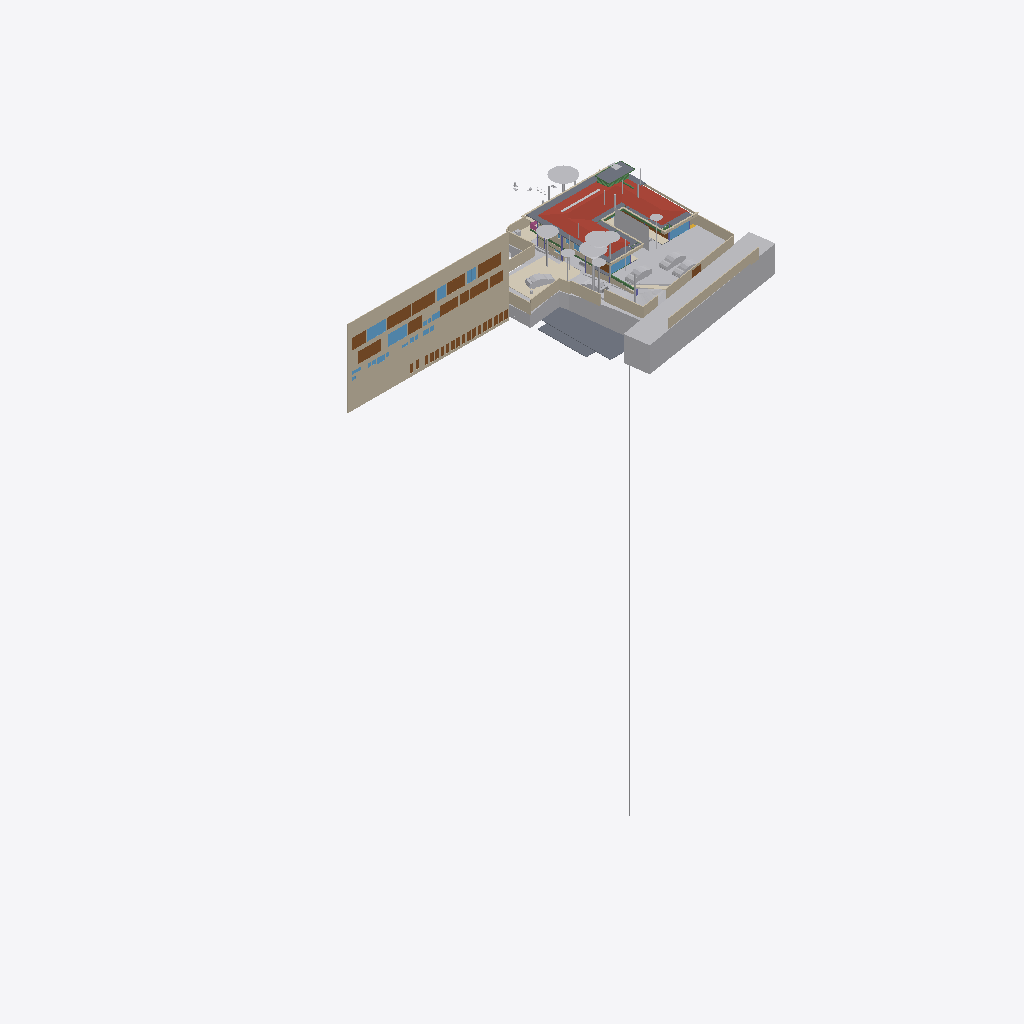
Isometric view of an IFC building model (IFC-SPF (STEP), schema IFC4X3, length unit metre), seen from the south-west, elements coloured by IFC class (only those large enough to see are counted): 34 walls (beige), 30 other elements (light grey), 25 doors (brown), 15 slabs (grey), 9 windows (light blue), 5 beams (green), 4 coverings (cream), 1 roof (red-brown), 1 railing (pink).
Extent 96.7 m × 52.8 m × 138.5 m (x, y, z). Storeys (13): FF at 0.00 m; GF Finished Floor Level at 0.00 m; SF at 0.00 m; FFLintel at 0.00 m; Ground Level at 0.00 m; Electrical at 0.00 m; Plumbing at 0.00 m; GF Floor Level at 0.00 m; schedule at 0.00 m; Road Level at 0.00 m; Terrace at 0.00 m; Areacalc at 0.00 m; GFLintel at 0.00 m. Elements (1362): 251 IfcBeam, 169 IfcWall, 106 IfcSlab, 89 IfcCovering, 85 IfcSwitchingDevice, 64 IfcPipeSegment, 61 IfcDoor, 57 IfcColumn, 51 IfcEarthworksCut, 47 IfcLightFixture, 40 IfcFurniture, 36 IfcWindow.

HEADER;
FILE_DESCRIPTION(('ViewDefinition [CoordinationView]'),'2;1');
FILE_NAME('Manilal.ifc','2026-06-15T20:00:32+05:30',(''),(''),'IfcOpenShell 0.8.5','Bonsai 0.8.5','');
FILE_SCHEMA(('IFC4X3'));
ENDSEC;
DATA;
#24581=IFCPROJECT('2TuuvCHJz54PsFPcraEbH$',$,'My Project',$,$,$,$,(#53,#354),#24580);
#35019=IFCSITE('0lpfVeOW52QfroqLYyHNY2',$,'My Site',$,$,#28,$,$,$,(8,51,2,500000),(76,44,20,0),$,$,$);
#35435=IFCBUILDING('0MzaWOaS178x5FMqOflU3C',$,'My Building',$,$,#33,$,$,$,$,$,$);
#30840=IFCBUILDINGSTOREY('09kFoqoxrCvB1_fcEsMZsQ',$,'FF',$,$,#157971,$,$,$,$);
#33791=IFCBUILDINGSTOREY('0zoFHJ9PnFW80M$mIVDQW3',$,'GF Finished Floor Level',$,$,#159791,$,$,$,$);
#35436=IFCBUILDINGSTOREY('0MckaoTknA3edZMUNhTyAK',$,'SF',$,$,#161321,$,$,$,$);
#35437=IFCBUILDINGSTOREY('0DtUgpQ1b6nBmkLmvc_ehu',$,'FFLintel',$,$,#159516,$,$,$,$);
#35438=IFCBUILDINGSTOREY('2nxT8wHGnDX9t8LjuK$yoz',$,'Ground Level',$,$,#160331,$,$,$,$);
#35439=IFCBUILDINGSTOREY('2JRfeNnUP7R92jcKtKmwj5',$,'Electrical',$,$,#5283,$,$,$,$);
#35440=IFCBUILDINGSTOREY('0fi$VcvNr0Zu6wnPuK6jDB',$,'Plumbing',$,$,#12883,$,$,$,$);
#35441=IFCBUILDINGSTOREY('0qJiDzySr4lhgisX7t8beM',$,'GF Floor Level',$,$,#160206,$,$,$,$);
#35442=IFCBUILDINGSTOREY('33UZQ2TSvAg8IY4x5QCp2i',$,'schedule',$,$,#161311,$,$,$,$);
#35448=IFCBUILDINGSTOREY('3LpnsPikv4mRTBpfC3WQtx',$,'Road Level',$,$,#35447,$,$,$,$);
#35454=IFCBUILDINGSTOREY('2oUibsQsXAPxeAaTU5dGGW',$,'Terrace',$,$,#161561,$,$,$,$);
#35455=IFCBUILDINGSTOREY('3JrIAq4xL0avIQ8pEnV5X6',$,'Areacalc',$,$,#28105,$,$,$,$);
#135844=IFCBUILDINGSTOREY('3zcetogIDA6wyARG1Gifp_',$,'GFLintel',$,$,#135860,$,$,$,$);
#26208=IFCWALL('39NBZ$Y4H9UeVfIVxICpeX',$,'Wall',$,$,#161316,#26207,'',$);
#29425=IFCGEOGRAPHICELEMENT('20M0x6_hv1D8u5ftoKpVy3',$,'Road',$,$,#158451,#29424,$,.TERRAIN.);
#19648=IFCROOF('188ChkeVP4PP3HZ1_FwQ2Y',$,'Roof',$,$,#190396,#19647,$,.HIP_ROOF.);
#33545=IFCGEOGRAPHICELEMENT('3hzKcHmG15MBT$Lf89GHXN',$,'PureSite',$,$,#159986,#33544,$,.TERRAIN.);
#28131=IFCSLAB('39q3J0Avn2axyYxQecralg',$,'FF',$,$,#28123,#28130,$,$);
#31043=IFCEARTHWORKSFILL('3O_GobqT1E4v3eEFWom1zq',$,'Cube',$,$,#161481,#31042,$,.SLOPEFILL.);
#13800=IFCCOVERING('03Ox3hl4j9nvRXKoGSaXGU',$,'Covering',$,$,#160301,#13799,$,$);
#68931=IFCWALL('1WNacC15X0Xf0V_b60Qnrw',$,'Wall',$,$,#68916,#68930,$,$);
#19241=IFCEARTHWORKSFILL('1Znkwxu0n0meOY5Z$J5ocC',$,'New',$,$,#161456,#19240,$,.SLOPEFILL.);
#164397=IFCSHADINGDEVICE('1wTWdX2DX7wQYZWkeDj09D',$,'Plane',$,'TREECURTAIN',#164408,#164398,$,.USERDEFINED.);
#16209=IFCSLAB('2Ni7UfUwb4of1NRt7pcP4e',$,'Slab',$,$,#192567,#16208,$,$);
#49673=IFCSLAB('07r2B4jwr7$9NI9prgbzaX',$,'GF',$,$,#49665,#49672,$,$);
#7198=IFCWALL('27WVA19Qv4efvQm6cWiqsn',$,'Wall',$,$,#160281,#7197,$,$);
#14006=IFCEARTHWORKSCUT('3NfQzW2p90kemh8IGcUxhf',$,'roader',$,$,#13849,#14005,$,.PAVEMENTMILLING.);
#52375=IFCGEOGRAPHICELEMENT('3uYxZnds99jOH$HzfZr4nt',$,'Plaav','43dia, 135c',$,#52304,#52374,$,.VEGETATION.);
#18325=IFCBOREHOLE('1fqyZKm99FCB9RePUocI_6',$,'Borehole',$,$,#18304,#18324,$);
#6852=IFCWALL('10l$0x7lzBbBMMGF1qxI0s',$,'Wall',$,$,#160221,#6851,$,$);
#6947=IFCWALL('2oOsi6buvCeB4sZT1ijFA2',$,'Wall',$,$,#160236,#6946,$,$);
#52147=IFCGEOGRAPHICELEMENT('00i077OX9F1QAiqaHlhRfb',$,'Plaav','32dia, 101c',$,#52076,#52146,$,.VEGETATION.);
#7070=IFCWALL('1HPS5ge59FQA3Ucv4$dmpm',$,'Wall',$,$,#160211,#7069,$,$);
#7055=IFCWALL('2Y2Bm57Cb8Exxz7st0aRUc',$,'Wall',$,$,#160256,#7054,$,$);
#52223=IFCGEOGRAPHICELEMENT('2hWh3TuZPCwB0qwf7zQl8W',$,'Plaav','48dia, 150c',$,#52152,#52222,$,.VEGETATION.);
#27274=IFCSLAB('3CWvIDU8b5ovMmi84oWpbg',$,'Covering.004',$,$,#159566,#27273,$,.FLOOR.);
#7158=IFCWALL('2UlyJbGOL47vem9W3W5T7b',$,'Wall',$,$,#160271,#7157,$,$);
#126725=IFCVEHICLE('2w1OP_Z7HDsQq$WqRH72Eo',$,'Vehicle',$,$,#160016,#126738,$,$);
#33349=IFCVEHICLE('2$JJjIzDr6fuhTHFNPOXyx',$,'Vehicle',$,$,#159976,#33348,$,$);
#45196=IFCDOOR('0Cx741JWP34B0IOSsj8AwF',$,'Door',$,$,#45173,#45195,'03',$,$,$,$,$);
#53037=IFCGEOGRAPHICELEMENT('1t8_yIv7T9Iwdci473Ya_N',$,'Plaav','100dia, 32c',$,#52934,#53036,$,.VEGETATION.);
#6967=IFCWALL('2QiW7TnGvAygi5PkoeW31n',$,'Wall',$,$,#160241,#6966,$,$);
#42843=IFCDOOR('315c6MZvz2Vu3GScXjqG9Z',$,'Door',$,$,#42820,#42842,'8_9',$,$,$,$,$);
#42909=IFCDOOR('0ZbVB8BYT7bh7R3lS5K4Y7',$,'Door',$,$,#42886,#42908,'10',$,$,$,$,$);
#45100=IFCDOOR('3tvBACzP54zAu4dBSuBlEW',$,'Door',$,$,#45077,#45099,'04',$,$,$,$,$);
#32708=IFCVEHICLE('1yICD2o296ROLrpKuhe72z',$,'Vehicle',$,$,#160001,#32707,$,$);
#7104=IFCWALL('1v3BeDslv3W8LfR3WiqTEd',$,'Wall',$,$,#160261,#7103,$,$);
#6886=IFCWALL('10RvTK_K97Xg3Zon6pJwxP',$,'Wall',$,$,#160226,#6885,$,$);
#43078=IFCWINDOW('2DeDtvcD95n9obXC_GiA8e',$,'Window',$,$,#43048,#43077,'11',$,$,$,$,$);
#82845=IFCWINDOW('2gioTK5hP9oPss3G6Q03Gx',$,'Window',$,$,#82815,#82844,'02',$,$,$,$,$);
#33377=IFCVEHICLE('375bP1QIr5xwaw0xewwnFn',$,'Vehicle',$,$,#159981,#33376,$,$);
#28118=IFCSLAB('2FJ3LPJyP5i9m96Y9aA2s2',$,'Verandah',$,$,#28110,#28117,$,$);
#26087=IFCDOOR('14nYxT67979h0x8IodW7tf',$,'Door',$,$,#26064,#26086,'06',$,$,$,$,$);
#17773=IFCCOVERING('0_sfUdWJL30geCimsSdPtS',$,'Covering',$,$,#188861,#17772,$,$);
#7021=IFCWALL('3MfSYaOiTA4AjSKpPvRhyi',$,'Wall',$,$,#160251,#7020,$,$);
#31333=IFCDOOR('1SLbyPnp1A9vNmoEJ7CsnC',$,'Door',$,$,#31310,#109140,'16',$,$,$,$,$);
#31366=IFCDOOR('27z1x9RsX6LgRJPHzITZpv',$,'Door',$,$,#31343,#109185,'18',$,$,$,$,$);
#89375=IFCDOOR('0ismyRsjL7AvOieOoKLFLm',$,'Door',$,$,#89352,#89374,'01',$,$,$,$,$);
#16196=IFCSLAB('2HYCoI0uf8CwWU71Eeg8K8',$,'Slab',$,$,#192562,#16195,$,$);
#43127=IFCDOOR('0LFTQmup1188idDF4qs$QS',$,'Door',$,$,#43104,#43126,'12',$,$,$,$,$);
#109311=IFCVEHICLE('22hYSdUYjCqevIDD6sVVH1',$,'Vehicle',$,$,#160006,#109324,$,$);
#7178=IFCWALL('3DOK2PUDn3QwM2HLeZR6QD',$,'Wall',$,$,#160276,#7177,$,$);
#24570=IFCWINDOW('3e$JQaRRzFH9WozykfD$tZ',$,'Window',$,$,#158401,#24569,'11',$,$,$,$,$);
#13787=IFCCOVERING('07ka7WgDv0nO2Dwi6RpJJI',$,'Covering',$,$,#160296,#13786,$,$);
#20459=IFCEARTHWORKSCUT('0lv4XU7zX8PPDYPdO7aOdg',$,'Cut',$,$,#20447,#20458,$,.BASE_EXCAVATION.);
#51459=IFCGEOGRAPHICELEMENT('1u9Vu38RXEhh_UPeYqTaju',$,'Theng','22dia, 70c',$,#51388,#51458,$,.VEGETATION.);
#29351=IFCWINDOW('2LZJ1AvFfBbghYgOnSiaBb',$,'Window',$,$,#158446,#29350,'02',$,$,$,$,$);
#185558=IFCSLAB('0Ax400VCz4MP5uA9g8IQWX',$,'Slab',$,$,#192597,#185579,$,$);
#7259=IFCWALL('2qQNxnpy98iB6JMyhLi2FK',$,'Wall',$,$,#160291,#7258,$,$);
#2503=IFCDOOR('37mQgnczv1g9Ewv5DQsnil',$,'Door',$,$,#2351,#127943,'25',$,$,$,$,$);
#52585=IFCGEOGRAPHICELEMENT('0hsZNGz3r5Tu3GwqCRHqIa',$,'Theng','25dia, 80c',$,#52514,#52584,$,.VEGETATION.);
#24823=IFCWALL('1L3aCByCT2RR$DiJTF12wq',$,'Wall',$,$,#161081,#24822,$,$);
#2980=IFCWALL('2oouJeu9XF0PkUjeEvxQOm',$,'Wall',$,$,#158081,#2979,$,$);
#192668=IFCWALL('3_dRR86Hz5PO2Jzeen8HGs',$,'Wall',$,$,#213510,#192667,$,$);
#214048=IFCWALL('04ZVeXamP9OhrnvSSbXuhP',$,'Wall',$,$,#214386,#214068,$,$);
#192483=IFCSLAB('1pqx$XoYj5J85oZRk71jGC',$,'Slab',$,$,#192622,#192504,$,$);
#52795=IFCGEOGRAPHICELEMENT('2HKwYd2hP5kwYPwsxsi9gZ',$,'Theng','22dia, 70c',$,#52724,#52794,$,.VEGETATION.);
#6804=IFCCOVERING('0wVm3FyC1DcRA3R7QYk_cw',$,'Covering',$,$,#158996,#6803,$,$);
#42753=IFCWINDOW('2Oi5mWoHbF_gnh_9AC2HBl',$,'Window',$,$,#42730,#42752,'07',1.5,1.70000004768372,$,$,$);
#45148=IFCWINDOW('1dDo4P8$H5zBiQyvjwcA1W',$,'Window',$,$,#45125,#45147,'05',1.5,1.70000004768372,$,$,$);
#6599=IFCGEOGRAPHICELEMENT('1mqx3WFMb0_xZzgY5_pKpf',$,'Site',$,$,#6441,#6598,$,.TERRAIN.);
#182426=IFCSLAB('0LwABUaIbEfhOOPqH6T6$p',$,'Slab',$,$,#192577,#182447,$,$);
#182337=IFCSLAB('0NiVUsuIv6zfRy9zmyAU7W',$,'Slab',$,$,#192572,#182358,$,$);
#52299=IFCGEOGRAPHICELEMENT('3MDxNaPHbBCuseLaSOAnvG',$,'Theng','27dia, 85c',$,#52228,#52298,$,.VEGETATION.);
#50980=IFCDOOR('2t8H1$Qmn75hjpQEbZl$51',$,'Door',$,$,#50957,#109215,'17',$,$,$,$,$);
#17638=IFCWALL('2U66_ERPrD$A$2PTOc1bPA',$,'Wall',$,$,#160046,#17637,$,$);
#17296=IFCBEAM('3ivKxKi6zF2B8hlZ3AXyV8',$,'Beam',$,$,#192557,#17295,$,$);
#213628=IFCWALL('2Q_hgvGCD6mBNcascWCZVk',$,'Wall',$,$,#214376,#213648,$,$);
#19113=IFCWALL('1crKF7OzfEueqHOG3fDoho',$,'Wall',$,$,#160356,#19112,$,$);
#182468=IFCSLAB('0GXk0i1Fn2nfGWDnmSY8rC',$,'Slab',$,$,#192582,#182489,$,$);
#213271=IFCWALL('0tFHzF4Fj12esKqK6dMxEY',$,'Wall',$,$,#213333,#213291,$,$);
#213150=IFCWALL('00D1l4j8j1v80j7SIPx56M',$,'Wall',$,$,#213225,#213171,$,$);
#136862=IFCBEAM('3GbMx_RdD5iPEcxuIXRpJq',$,'Beam',$,$,#159111,#136886,$,$);
#3240=IFCWALL('2FDZc$1Z57bgSDQnhsHhc1',$,'Wall',$,$,#158146,#3239,$,$);
#6787=IFCDOOR('1uL9EDzeL19wcifriN_Oc$',$,'Door',$,$,#6764,#6786,$,1.79999995231628,3.0,$,$,$);
#213589=IFCWALL('258vWnjwD90x4GcuFdagfa',$,'Wall',$,$,#214371,#213609,$,$);
#29453=IFCDOOR('2t$p1hgeX2Y9d6XgGeH1wU',$,'Door',$,$,#158456,#29452,'10',$,$,$,$,$);
#187325=IFCSLAB('3GIL$U09LEzgBL1rebM0gV',$,'Slab',$,$,#192607,#187346,$,$);
#196254=IFCSLAB('1vuxNwFh5BXAyMEQa4yhcN',$,'Slab',$,$,#196346,#196253,$,$);
#213390=IFCWALL('1dvjqYAajBIvCqIPz0DOda',$,'Wall',$,$,#214366,#213410,$,$);
#52719=IFCGEOGRAPHICELEMENT('3XubHE4kj7PQ$DpXvJgk9n',$,'Theng','24dia, 75c',$,#52590,#52718,$,.VEGETATION.);
#187293=IFCSLAB('2pZ8NPAqX3PBF8eM5lsrXo',$,'Slab',$,$,#192602,#187314,$,$);
#55295=IFCAIRTERMINALBOX('0DCFUThjX2XQ_1bX$oFkVb',$,'AirTerminalBox',$,$,#161511,#55294,$,$);
#135928=IFCWALL('0Yri0tAGTCRulta3Oq9K2y',$,'Wall',$,$,#160166,#135949,$,$);
#214249=IFCWALL('2IyOP7VVH53Rmf6JeVikVK',$,'Wall',$,$,#214325,#214269,$,$);
#24262=IFCDOOR('1uJlX1khv2VPLMtET6vexc',$,'Door',$,$,#158396,#24261,'01',$,$,$,$,$);
#43400=IFCWINDOW('2FUxJIMIP8WeEaHO75uZ5y',$,'Window',$,$,#43363,#43399,'15',1.5,1.70000004768372,$,$,$);
#138615=IFCWALL('2AMPviJX162hTP$0b0WvRK',$,'Wall',$,$,#160051,#138635,$,$);
#5895=IFCWINDOW('39fUEjXW5ElwQPPWsWi6zd',$,'Window',$,$,#5722,#5894,'23',1.5,1.70000004768372,$,$,$);
#20534=IFCEARTHWORKSCUT('1orBtrQ6r9QBXstUuMTyak',$,'Cut',$,$,#20521,#20533,$,.BASE_EXCAVATION.);
#134931=IFCSLAB('3kleOS9XbBv8E8cAC2MUMZ',$,'Slab',$,$,#188795,#134950,$,$);
#6825=IFCWALL('0dMaumaK11Re$pxoZyVSQ9',$,'Wall',$,$,#160216,#6824,$,$);
#20336=IFCEARTHWORKSCUT('1Tsuz9sRb3YODMAWko00m1',$,'Cut',$,$,#20323,#20335,$,.BASE_EXCAVATION.);
#52509=IFCGEOGRAPHICELEMENT('1TdNfY2DD3jxBXQWXRN6pI',$,'Plaav','35dia, 110c',$,#52380,#52508,$,.VEGETATION.);
#214154=IFCWALL('1zGNOXNsz0Jxq$TfNtLBOT',$,'Wall',$,$,#214396,#214174,$,$);
#133015=IFCDOOR('3YhZcinRf6dhWEQl9kvisK',$,'Door',$,$,#176600,#134337,'36',$,$,$,$,$);
#132986=IFCDOOR('0AE5L4Kyj8w96yjrTomn$U',$,'Door',$,$,#176635,#134397,'38',$,$,$,$,$);
#133044=IFCDOOR('3niALc6mn5N9ayPxg8ocvI',$,'Door',$,$,#176605,#134427,'39',$,$,$,$,$);
#132726=IFCDOOR('1us7rm4pb9Fu4umLO1sE0f',$,'Door',$,$,#176620,#132783,'31',$,$,$,$,$);
#133146=IFCDOOR('3NC15JHxTDQRDkskJsanWz',$,'Door',$,$,#176585,#133160,'44',$,$,$,$,$);
#133238=IFCDOOR('1R2YOTEt1ErRXQ3nHDHacO',$,'Door',$,$,#176590,#133252,'42',$,$,$,$,$);
#132826=IFCDOOR('0Pkz3uVWL9AvkF1EQ8WH0I',$,'Door',$,$,#176625,#133456,'32',$,$,$,$,$);
#132918=IFCDOOR('1LqqMA0oX29uowiXlmnO2i',$,'Door',$,$,#176595,#134307,'35',$,$,$,$,$);
#133175=IFCDOOR('3VMH9DzwT0c8bToVEg1nnX',$,'Door',$,$,#176610,#134487,'41',$,$,$,$,$);
#133209=IFCDOOR('2NW7fbBvP8hAboXKeoFrAn',$,'Door',$,$,#176615,#134525,'43',$,$,$,$,$);
#133078=IFCDOOR('2J9E6APIb0HBh$FIOM8rza',$,'Door',$,$,#176645,#134563,'45',$,$,$,$,$);
#20390=IFCEARTHWORKSCUT('1$p4eSUvT2WBuIfwXj1KUy',$,'Cut',$,$,#128168,#20389,$,.BASE_EXCAVATION.);
#213722=IFCWALL('1ZG3NIXl1BFh6JXqTrc5FP',$,'Wall',$,$,#214381,#213742,$,$);
#16579=IFCBEAM('2KiRdb_sj1xhSO7a1GJ4D5',$,'Beam',$,$,#190386,#16578,$,$);
#32680=IFCVEHICLE('09kCGSf$LDBwv0agp2PRhM',$,'Vehicle',$,$,#160196,#32679,$,$);
#14121=IFCUNITARYEQUIPMENT('1P6lCedvD5Xger8vGxUADY',$,'UnitaryEquipment',$,$,#160306,#14120,$,$);
#18687=IFCRAILING('2w0tP4HwL6TuQJ7VLixJL3',$,'Railing',$,'FRAMELESS_PANEL',#158351,#18686,$,.USERDEFINED.);
#2640=IFCWALL('1zYAwAgZ94A9q2Xf$lP7Cn',$,'Wall',$,$,#158001,#2639,$,$);
#37428=IFCWINDOW('0oGrqBU2TDcBkZ3jd4VcFG',$,'Window',$,$,#37391,#37427,'29',1.5,1.70000004768372,$,$,$);
#56244=IFCBEAM('22$tp28gPD$eEii1Cu_NBP',$,'Beam',$,$,#56218,#56243,$,$);
#19033=IFCWALL('1SwvN4fJvBKBKhVIqKXn0i',$,'Wall',$,$,#160351,#19032,$,$);
#113874=IFCBEAM('1qB98yU7z2jQBxoHfrhGHI',$,'Beam',$,$,#188810,#113894,$,$);
ENDSEC;
